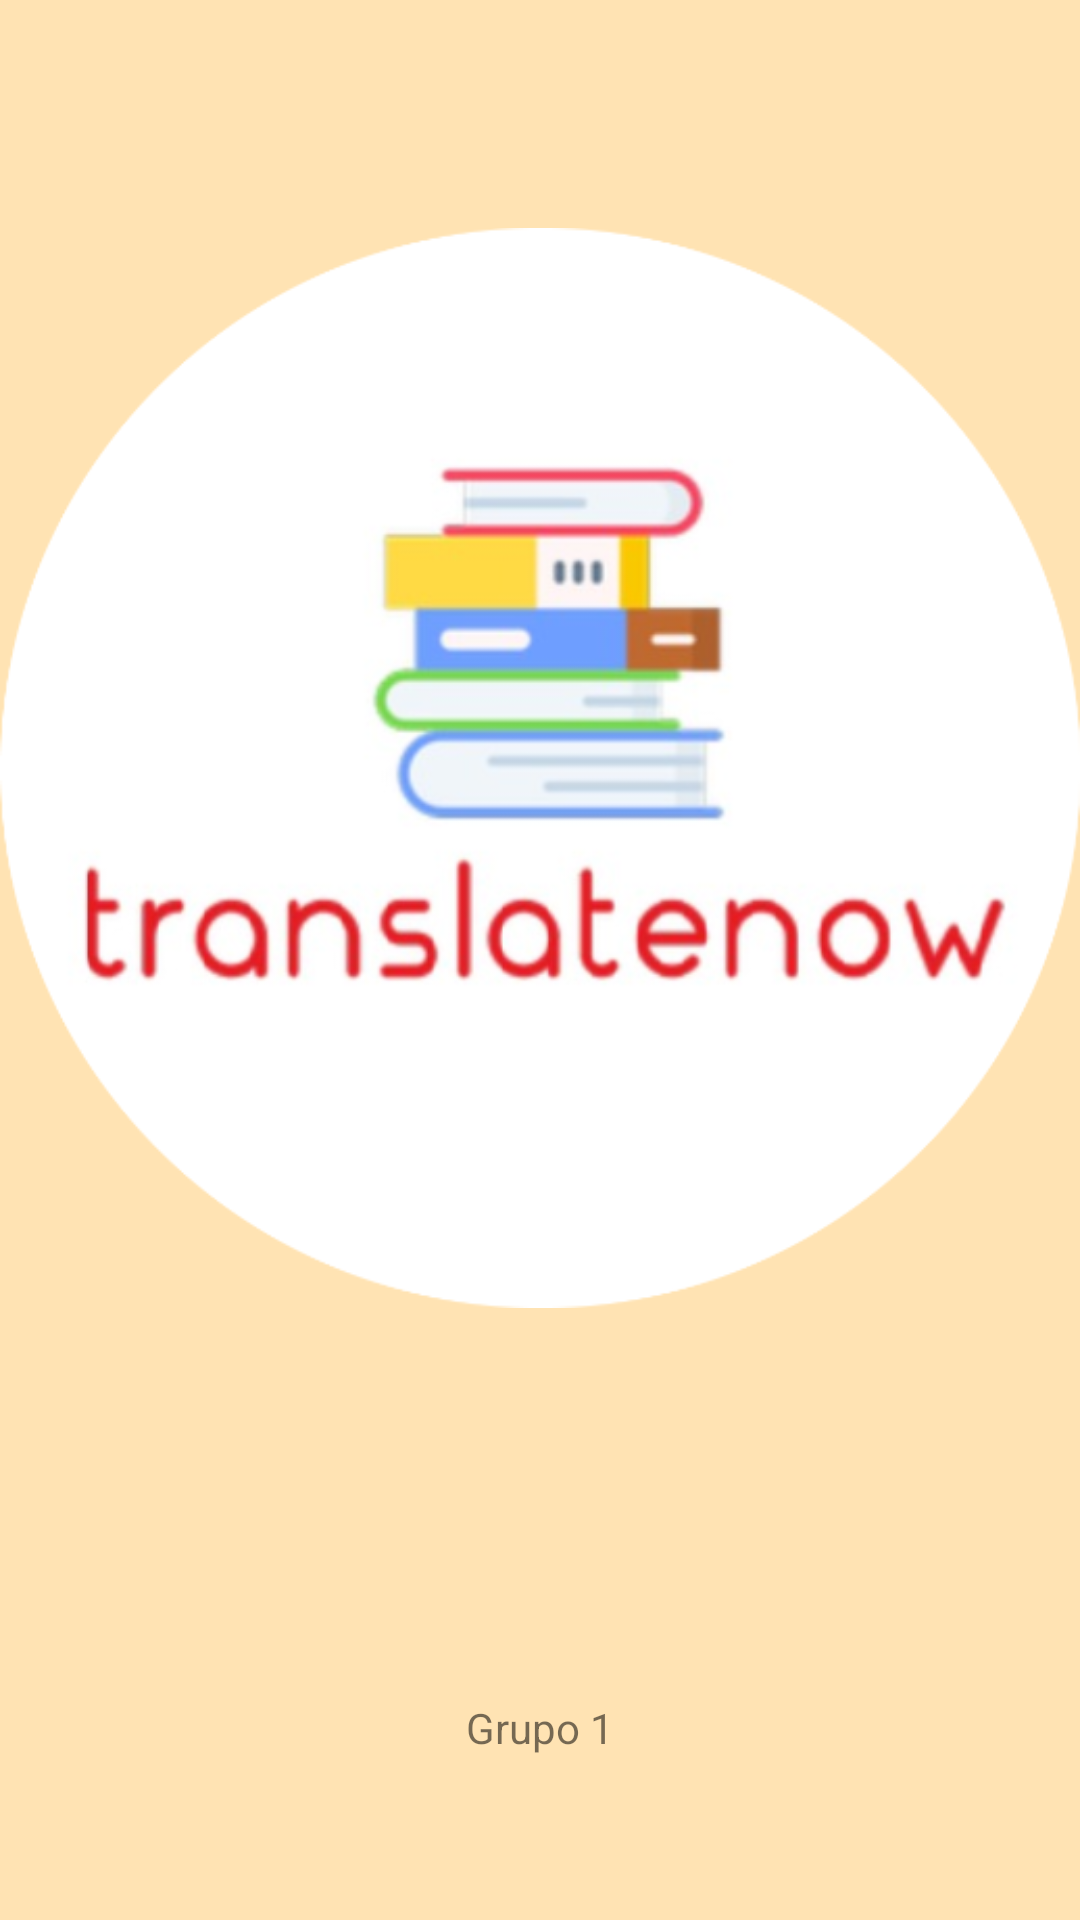

Produce the Android XML layout that renders to this screen, including the resource entries it uses.
<!-- AndroidManifest.xml: activity theme Theme.ProyectoSemestral.NoActionBar -->
<!-- res/layout/activity_splash.xml -->
<?xml version="1.0" encoding="utf-8"?>
<LinearLayout xmlns:android="http://schemas.android.com/apk/res/android"
  xmlns:app="http://schemas.android.com/apk/res-auto"
  xmlns:tools="http://schemas.android.com/tools"
  android:layout_width="match_parent"
  android:layout_height="match_parent"
  tools:context=".SplashActivity"
  android:orientation="vertical"
    android:background="@color/color_background">
  <LinearLayout
    android:layout_width="match_parent"
    android:layout_height="match_parent"
    android:layout_weight="1">
    <RelativeLayout
      android:layout_width="match_parent"
      android:layout_height="match_parent">

      <ImageView
          android:layout_width="wrap_content"
          android:layout_height="wrap_content"
          android:layout_centerInParent="true"
          android:src="@drawable/logoc" />
    </RelativeLayout>

  </LinearLayout>
  <LinearLayout
    android:layout_width="match_parent"
    android:layout_height="match_parent"
    android:layout_weight="4">
    <RelativeLayout
      android:layout_width="match_parent"
      android:layout_height="match_parent">
  <TextView
    android:layout_width="wrap_content"
    android:layout_height="wrap_content"
    android:text="Grupo 1"
    android:layout_centerInParent="true"/>
    </RelativeLayout>
  </LinearLayout>

</LinearLayout>
<!-- resources referenced by this layout -->
<resources>
  <color name="color_background">#FFE3B3</color>
  <!-- drawable logoc: png bitmap (drawable, 97033 bytes) -->
  <style name="Theme.ProyectoSemestral.NoActionBar" parent="Theme.AppCompat.Light.DarkActionBar">
          <item name="windowActionBar">false</item>
          <item name="windowNoTitle">true</item>
      </style>
</resources>
